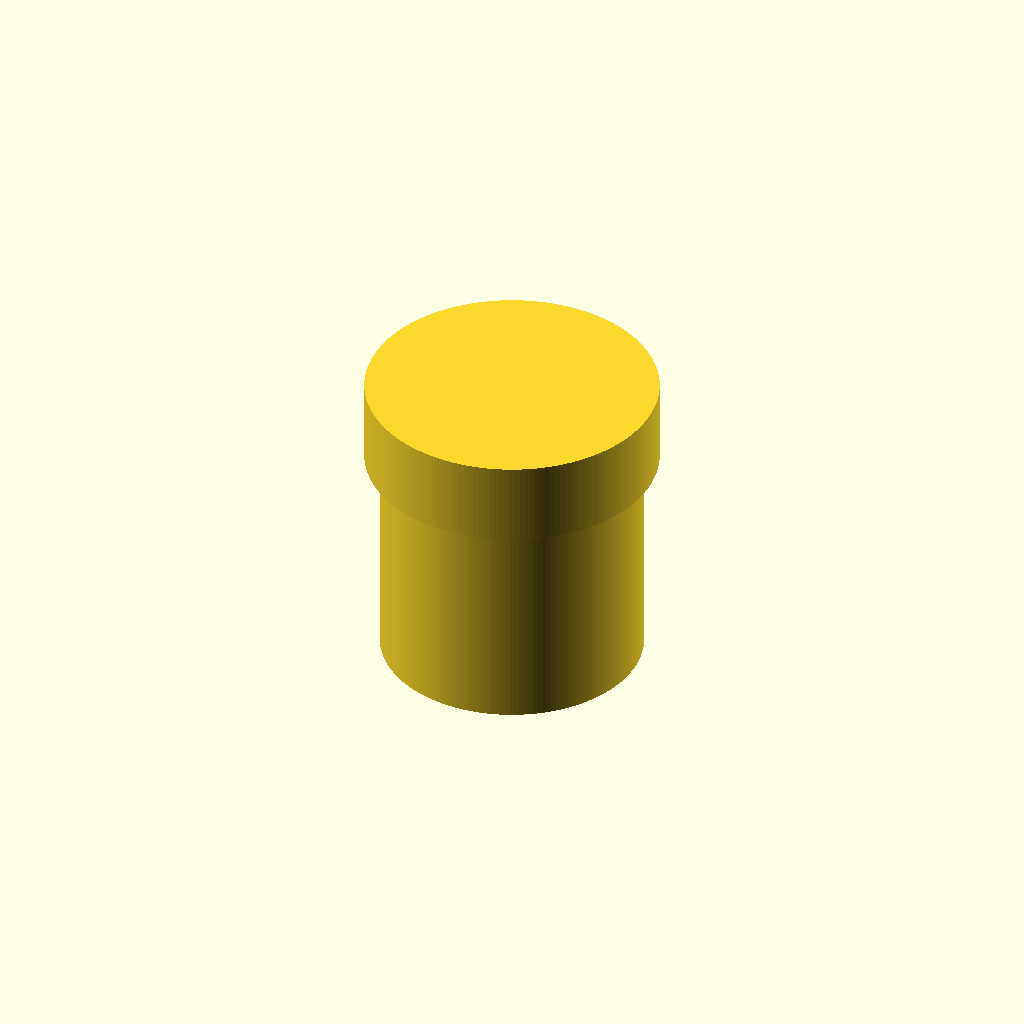
Cell 1: rendered with the file's own defaults.
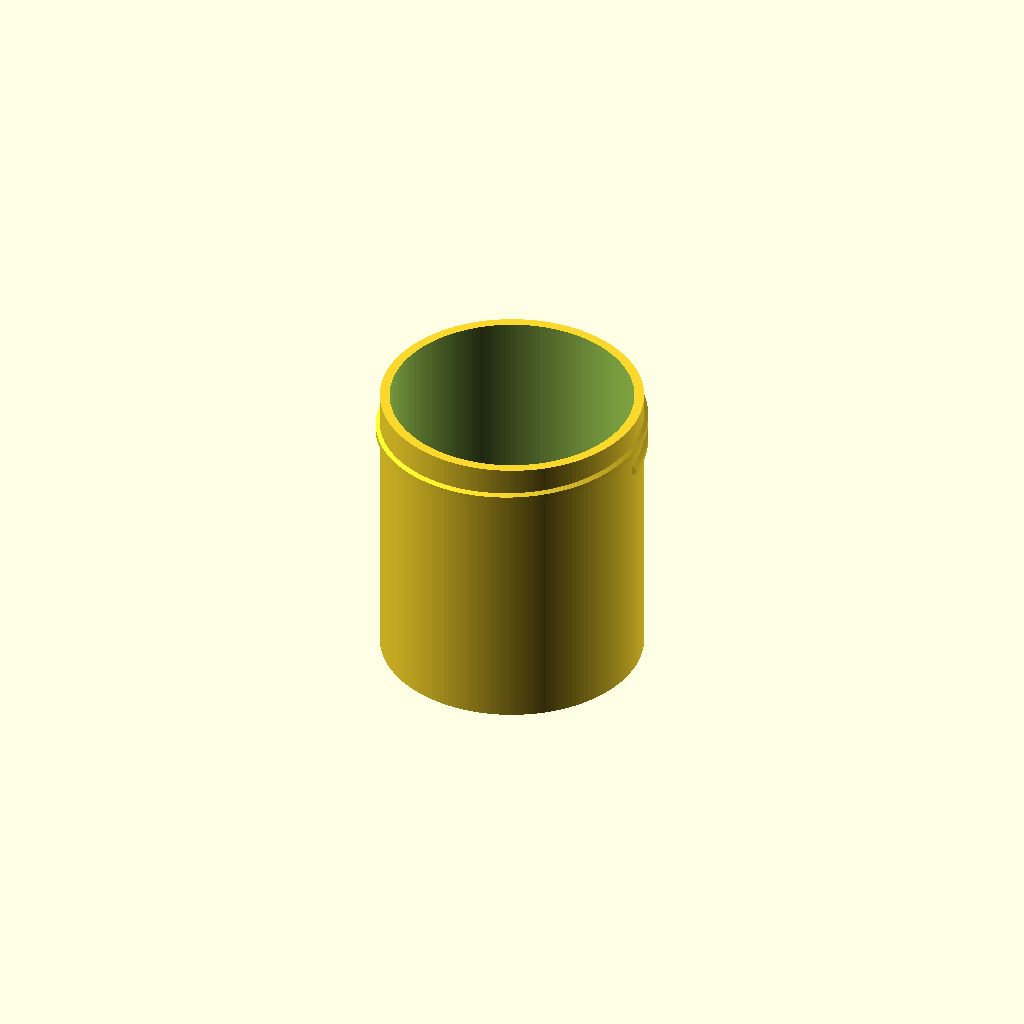
Cell 2: the same model with part = "jar".
One fixed orthographic camera (rotation 55°, 0°, 25°; colour scheme Cornfield) for every cell.
OpenSCAD source file results/stress/screw_jar/20261103T003602Z/verify/c2b86ccc461e802e/src/model.scad:
/* Jar with screw-on lid - PETG, 0.4mm nozzle, support-free thread
   Inside ~60mm across, ~70mm deep. Pitch 6mm, 1.5 turns = 9mm travel.
   Trapezoid thread flanks ~39 deg from horizontal plane normal... self-supporting.
*/

part = "assembly"; // [jar, lid, assembly]
cadverify_only = "";

module instance(name, part, unit = 1) {
    echo(cadverify_instance = [name, part, unit]);
    if (cadverify_only == "" || cadverify_only == name) children();
}

// ---------- parameters ----------
jar_inner_r = 30;
jar_inner_depth = 70;
wall_t = 2.4;
floor_t = 3.0;
R_out = 32.4;
jar_H = 73;

pitch = 6;
thread_steps = 240;

male_z0 = 60;
male_turns = 1;
female_z0_print = 7;

R_root_f = 33.8;
R_tip_f = 32.8;
R_lid_out = 36.2;
lid_top_t = 3.0;
lid_inside_h = 18;
lid_H = 21;

module helical_thread(R_low, w_low, R_high, w_high, pitch, phi_start_deg, phi_end_deg, z_at_start, steps, handed=1) {
    // OpenSCAD sin()/cos() take degrees; right-hand: z rises pitch per 360 deg
    N = steps;
    pts = [ for(i=[0:N])
        let(
            phi = phi_start_deg + (phi_end_deg-phi_start_deg)*i/N,
            zc = z_at_start + handed*pitch*(phi-phi_start_deg)/360,
            c = cos(phi), s = sin(phi)
        )
        each [
            [R_low*c, R_low*s, zc - w_low/2],
            [R_low*c, R_low*s, zc + w_low/2],
            [R_high*c, R_high*s, zc + w_high/2],
            [R_high*c, R_high*s, zc - w_high/2]
        ]
    ];
    faces = concat(
        [ for(i=[0:N-1]) [i*4+0, i*4+1, (i+1)*4+1] ],
        [ for(i=[0:N-1]) [i*4+0, (i+1)*4+1, (i+1)*4+0] ],
        [ for(i=[0:N-1]) [i*4+3, (i+1)*4+3, (i+1)*4+2] ],
        [ for(i=[0:N-1]) [i*4+3, (i+1)*4+2, i*4+2] ],
        [ for(i=[0:N-1]) [i*4+0, (i+1)*4+0, (i+1)*4+3] ],
        [ for(i=[0:N-1]) [i*4+0, (i+1)*4+3, i*4+3] ],
        [ for(i=[0:N-1]) [i*4+1, i*4+2, (i+1)*4+2] ],
        [ for(i=[0:N-1]) [i*4+1, (i+1)*4+2, (i+1)*4+1] ],
        [[0,3,2],[0,2,1]],
        [[N*4+0, N*4+1, N*4+2],[N*4+0, N*4+2, N*4+3]]
    );
    polyhedron(points=pts, faces=faces, convexity=10);
}

module jar_geom() {
    difference() {
        cylinder(r=R_out, h=jar_H, $fn=180);
        translate([0,0,floor_t]) cylinder(r=jar_inner_r, h=jar_inner_depth+2, $fn=180);
    }
    helical_thread(32.2, 3.0, 33.4, 1.6, pitch, 0, 540, male_z0, thread_steps);
}

module lid_geom() {
    difference() {
        cylinder(r=R_lid_out, h=lid_H, $fn=180);
        translate([0,0,lid_top_t]) cylinder(r=R_root_f, h=lid_inside_h+2, $fn=180);
    }
    helical_thread(32.8, 1.6, 34.0, 3.0, pitch, 180, 720, female_z0_print, thread_steps);
}

module jar() { jar_geom(); }
module lid() { lid_geom(); }

module assembly() {
    instance("jar", "jar") jar();
    instance("lid", "lid") translate([0,0,76]) rotate([180,0,0]) lid();
}

if (part == "jar") {
    echo(cadverify_spec = [
        ["bounds", [[-33.4,-33.4,0],[33.4,33.4,73]]],
        ["bodies", 1],
        ["through_holes", 0],
        ["support_faces", [["base","-z",2000]]],
        ["overhangs_allowed", [["support-free thread flanks", [[-33.6,-33.6,52.5],[33.6,33.6,69.5]]]]],
        ["copies", 1],
        ["details", [
            ["wall", "thickness", [40,0,30], [-1,0,0], 2.4],
            ["floor", "thickness", [0,0,-1], [0,0,1], 3.0],
            ["cavity", "void", [[-21,-21,10],[21,21,65]], 0.95],
            ["mouth", "hole", [0,0,80], [0,0,-1], [[0,60],[60,60]]],
            ["thread_view", "view", [[-34,-34,53],[34,34,69]]]
        ]]
    ]);
    jar();
} else if (part == "lid") {
    echo(cadverify_spec = [
        ["bounds", [[-36.2,-36.2,0],[36.2,36.2,21]]],
        ["bodies", 1],
        ["through_holes", 0],
        ["support_faces", [["base","-z",2000]]],
        ["overhangs_allowed", [["support-free thread flanks", [[-34,-34,4],[34,34,20]]]]],
        ["copies", 1],
        ["details", [
            ["wall", "thickness", [42,0,20.5], [-1,0,0], 2.4],
            ["top", "thickness", [0,0,-1], [0,0,1], 3.0],
            ["bore", "void", [[-20,-20,5],[20,20,19]], 0.95],
            ["thread_view", "view", [[-34,-34,4],[34,34,20]]]
        ]]
    ]);
    lid();
} else if (part == "assembly") {
    echo(cadverify_spec = [
        ["bounds", [[-36.2,-36.2,0],[36.2,36.2,76]]],
        ["support_faces", [["base","-z",2000]]],
        ["motions", [
            ["lid_open", ["lid"], "screw", [0,0,0], [0,0,1], -6, [0,540]]
        ]],
        ["assembly_order", [
            [["jar"], [0,0,0]],
            [["lid"], [0,0,-1], ["screw", [0,0,0], [0,0,1], -6, -540]]
        ]],
        ["held", ["lid"]]
    ]);
    assembly();
}
Customizer parameters (derived from the source; name, type, default, range or options):
part: string, default "assembly", options "jar", "lid", "assembly"
cadverify_only: string, default ""
